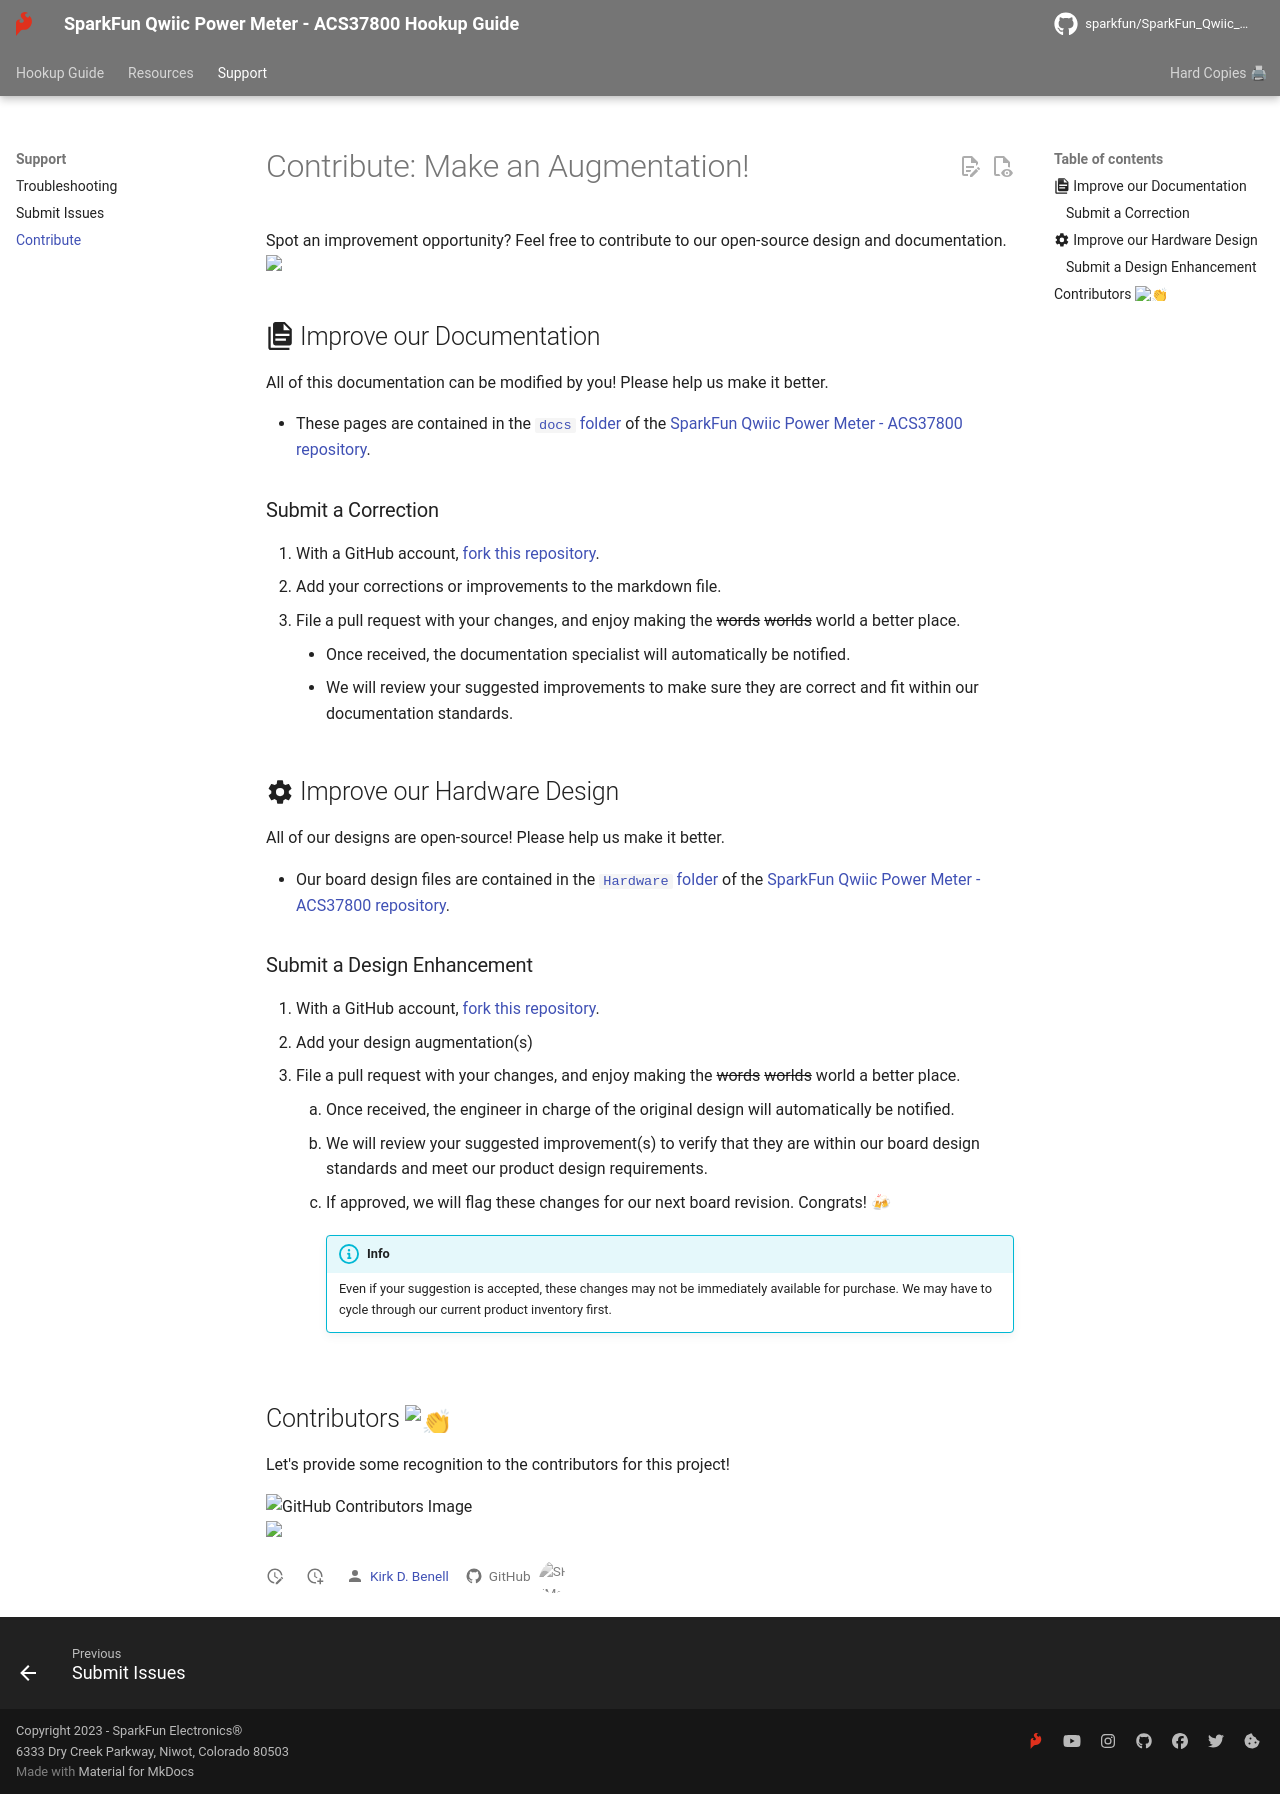

repository: sparkfun/SparkFun_Qwiic_Power_Meter_ACS37800 · page: github/contribute/index.html · generator: mkdocs

# Contribute: Make an Augmentation!
Spot an improvement opportunity? Feel free to contribute to our open-source design and documentation. <a href="https://github.com/sparkfun/SparkFun_Qwiic_Power_Meter_ACS37800/pulls" alt="Pull Requests"><img src="https://img.shields.io/github/issues-pr/sparkfun/SparkFun_Qwiic_Power_Meter_ACS37800.svg" /></a>

## :material-file-document-multiple:&nbsp;Improve our Documentation
All of this documentation can be modified by you! Please help us make it better.

* These pages are contained in the [`docs` folder](https://github.com/sparkfun/SparkFun_Qwiic_Power_Meter_ACS37800/tree/main/docs) of the [SparkFun Qwiic Power Meter - ACS37800 repository](https://github.com/sparkfun/SparkFun_Qwiic_Power_Meter_ACS37800).

<!-- ### :material-source-pull:&nbsp;Submit a Correction -->
### Submit a Correction

1. With a GitHub account, [fork this repository](https://github.com/sparkfun/SparkFun_Qwiic_Power_Meter_ACS37800/fork).
2. Add your corrections or improvements to the markdown file.
3. File a pull request with your changes, and enjoy making the ~~words~~ ~~worlds~~ world a better place.
	* Once received, the documentation specialist will automatically be notified.
	* We will review your suggested improvements to make sure they are correct and fit within our documentation standards.

## :material-cog:&nbsp;Improve our Hardware Design
All of our designs are open-source! Please help us make it better.

* Our board design files are contained in the [`Hardware` folder](https://github.com/sparkfun/SparkFun_Qwiic_Power_Meter_ACS37800/tree/main/Hardware) of the [SparkFun Qwiic Power Meter - ACS37800 repository](https://github.com/sparkfun/SparkFun_Qwiic_Power_Meter_ACS37800).

<!-- ### :material-source-pull:&nbsp;Submit a Design Enhancement -->
### Submit a Design Enhancement

1. With a GitHub account, [fork this repository](https://github.com/sparkfun/SparkFun_Qwiic_Power_Meter_ACS37800/fork).
2. Add your design augmentation(s)
3. File a pull request with your changes, and enjoy making the ~~words~~ ~~worlds~~ world a better place.
	1. Once received, the engineer in charge of the original design will automatically be notified.
	2. We will review your suggested improvement(s) to verify that they are within our board design standards and meet our product design requirements.
	3. If approved, we will flag these changes for our next board revision. Congrats! 🍻

		!!! info
			Even if your suggestion is accepted, these changes may not be immediately available for purchase. We may have to cycle through our current product inventory first.

## Contributors&nbsp;:clap:
Let's provide some recognition to the contributors for this project!

![GitHub Contributors Image](https://contrib.rocks/image?repo=sparkfun/SparkFun_Qwiic_Power_Meter_ACS37800)
<br>
<a href="https://github.com/sparkfun/SparkFun_Qwiic_Power_Meter_ACS37800/pulls" alt="Pull Requests"><img src="https://img.shields.io/github/contributors/sparkfun/SparkFun_Qwiic_Power_Meter_ACS37800.svg" /></a>
